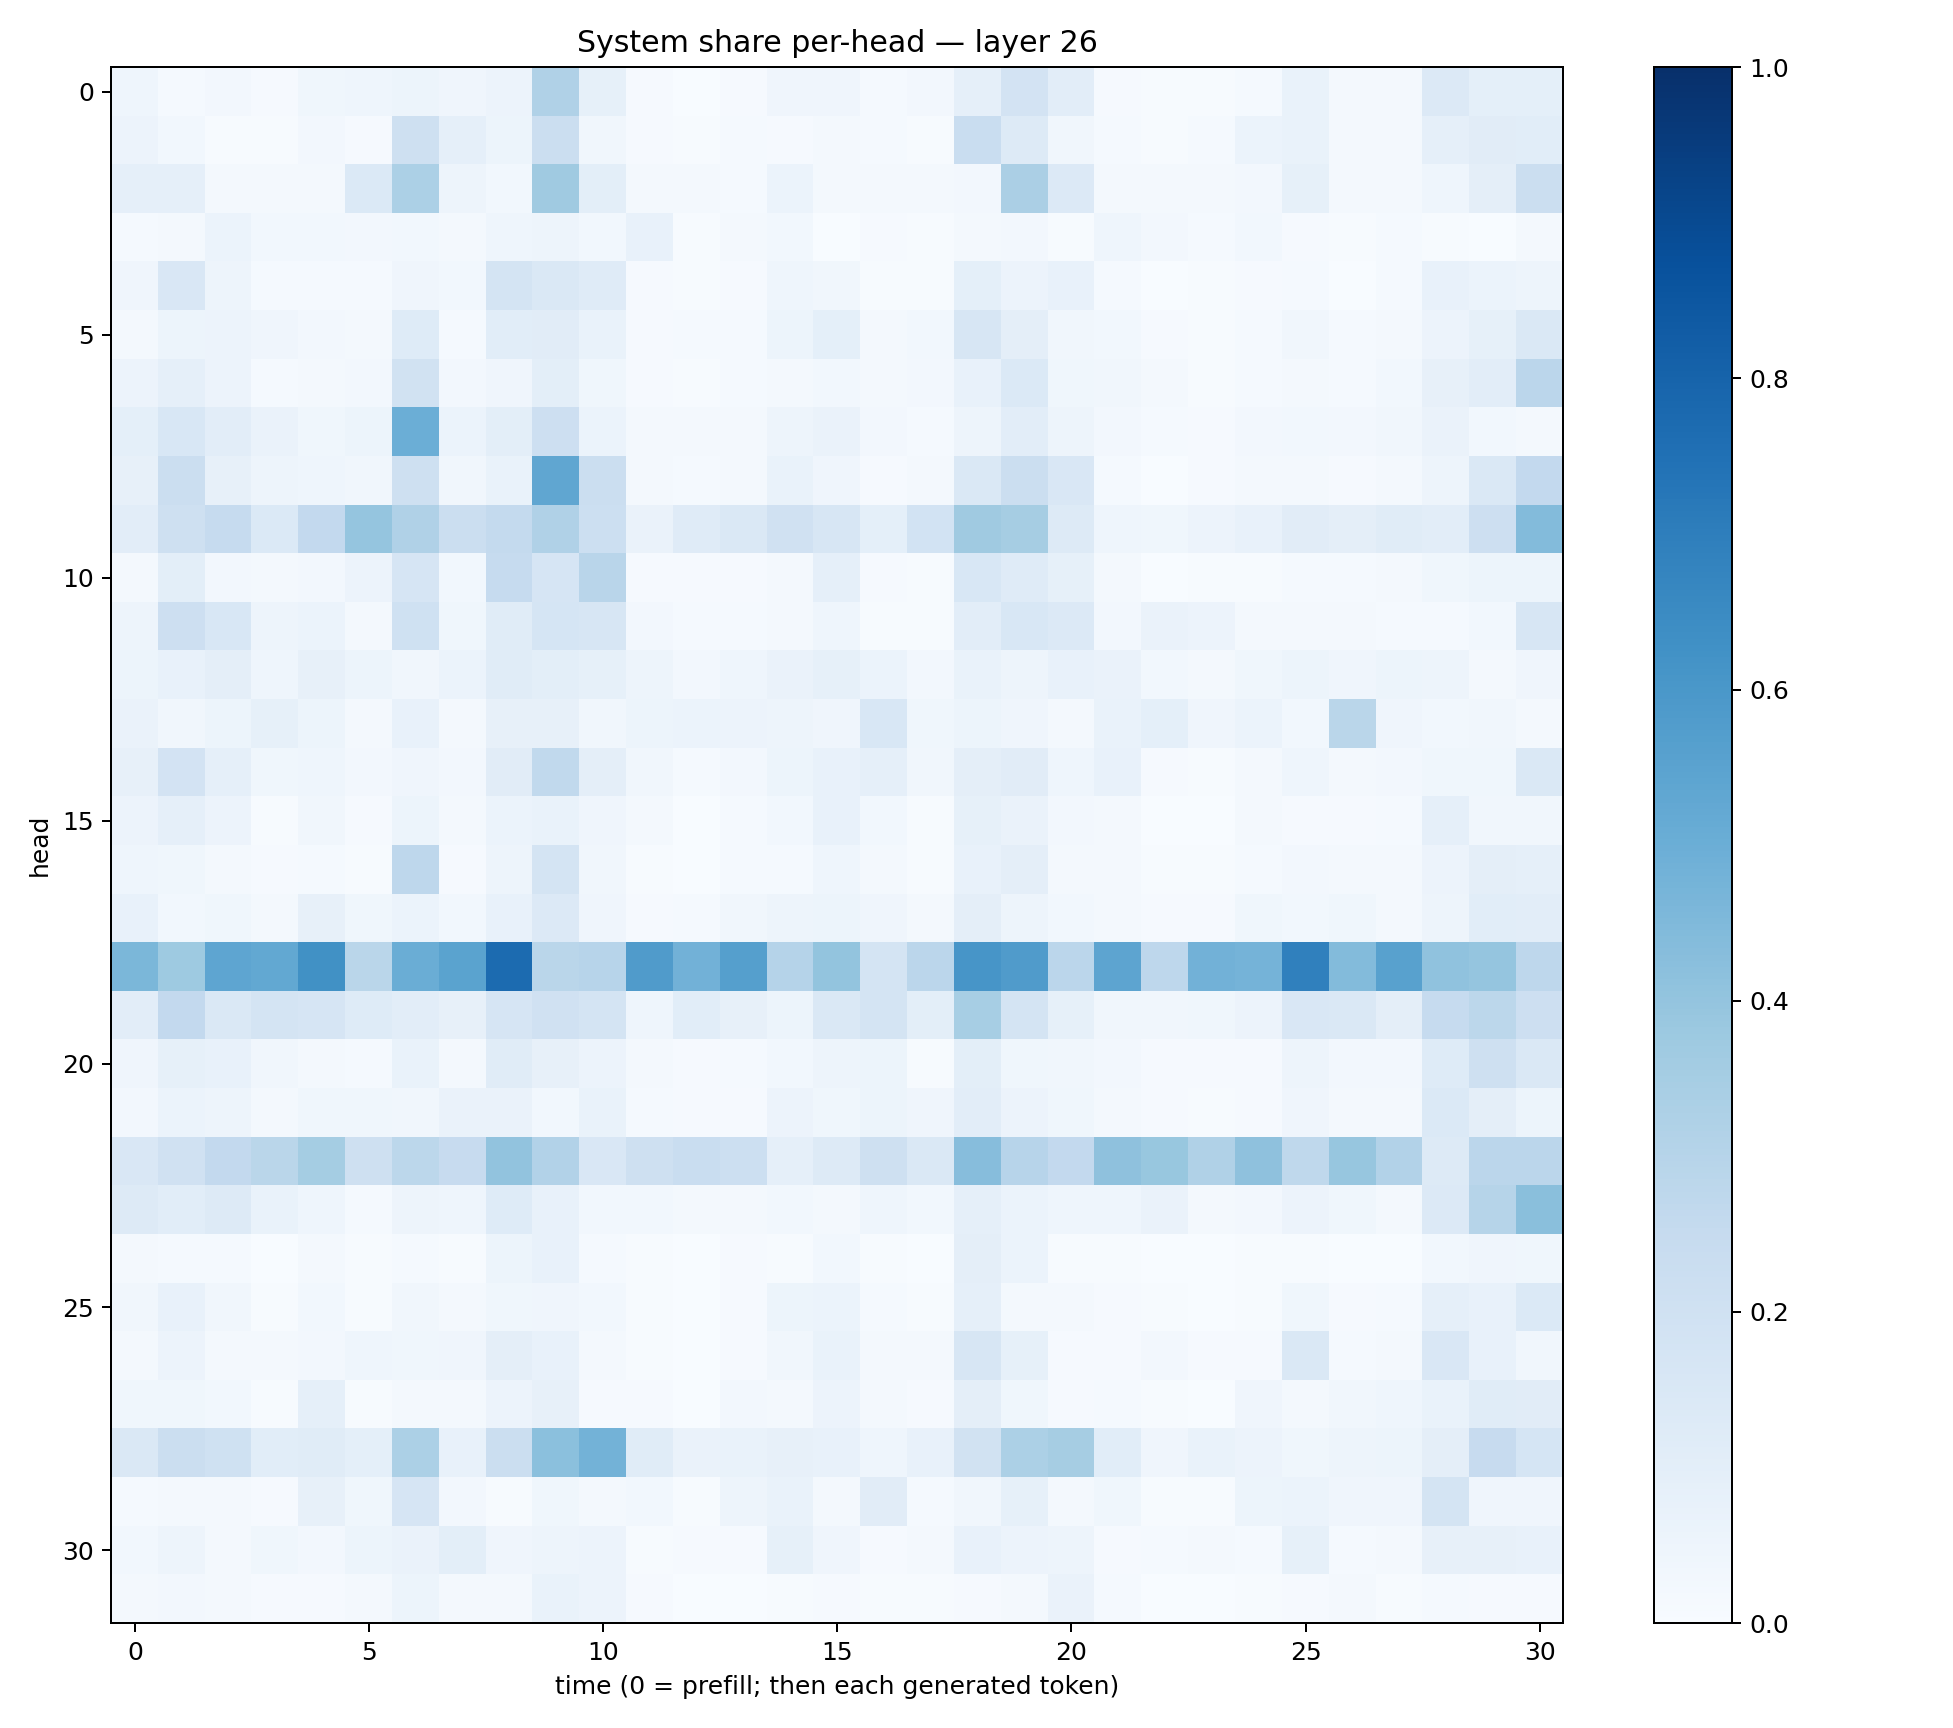

The table this chart was drawn from, first rows:
0.04428242, 0.014205507, 0.026105357, 0.0085495785, 0.03715572, 0.04466273, 0.05082029, 0.04031279, 0.05588535, 0.31778187, 0.08570758, 0.009069032, 0.0037372932, 0.011714141, 0.04156136, 0.042357452, 0.015011988, 0.023470666, 0.08811504, 0.1811505, 0.10171773, 0.010628241, 0.0047600875, 0.003947025
0.05574, 0.02964, 0.006263, 0.005633, 0.0248, 0.01, 0.2046, 0.0871, 0.05199, 0.2247, 0.03223, 0.00934, 0.007709, 0.01509, 0.0083, 0.02225, 0.01356, 0.006173, 0.2312, 0.126, 0.03129, 0.01464, 0.006125, 0.01189
0.08822, 0.08738, 0.01994, 0.02039, 0.02146, 0.138, 0.3286, 0.04699, 0.03098, 0.3683, 0.1006, 0.02136, 0.02145, 0.01293, 0.06013, 0.01899, 0.02072, 0.01935, 0.02727, 0.3322, 0.1349, 0.02244, 0.01925, 0.02051
0.01181, 0.02103, 0.06233, 0.03098, 0.0281, 0.02441, 0.03109, 0.02026, 0.04536, 0.04927, 0.03036, 0.07074, 0.006927, 0.01645, 0.0278, 0.003715, 0.008839, 0.007462, 0.01916, 0.0263, 0.007469, 0.04344, 0.02621, 0.01296
0.04068, 0.1484, 0.05036, 0.01311, 0.01251, 0.01309, 0.04259, 0.02981, 0.1746, 0.1457, 0.1205, 0.01045, 0.005866, 0.009416, 0.04391, 0.03319, 0.007428, 0.006259, 0.09319, 0.05516, 0.07292, 0.0133, 0.00155, 0.006174
0.02219, 0.052, 0.05548, 0.04141, 0.02408, 0.02299, 0.1244, 0.01542, 0.1081, 0.1127, 0.06698, 0.01139, 0.01174, 0.0128, 0.05215, 0.09059, 0.01652, 0.0281, 0.1581, 0.09471, 0.03306, 0.02836, 0.01059, 0.007734
0.05822, 0.08964, 0.05793, 0.01266, 0.02158, 0.0258, 0.1905, 0.02401, 0.04185, 0.09861, 0.03752, 0.01009, 0.006208, 0.01365, 0.01848, 0.02765, 0.01779, 0.0244, 0.07622, 0.1392, 0.03586, 0.03302, 0.02293, 0.007475
0.09312, 0.154, 0.1048, 0.06287, 0.03905, 0.05195, 0.498, 0.05877, 0.1003, 0.2131, 0.06111, 0.02221, 0.01698, 0.01729, 0.04838, 0.06618, 0.02455, 0.01365, 0.04783, 0.1028, 0.04689, 0.02411, 0.01442, 0.0115
0.08155, 0.2201, 0.082, 0.04731, 0.04541, 0.03324, 0.2054, 0.03132, 0.06816, 0.5321, 0.2242, 0.01583, 0.01493, 0.02074, 0.06895, 0.04007, 0.01004, 0.01796, 0.146, 0.2211, 0.1486, 0.01392, 0.00285, 0.0091
0.1029, 0.2035, 0.2476, 0.1404, 0.2594, 0.396, 0.3171, 0.2254, 0.2577, 0.3179, 0.2153, 0.06407, 0.1179, 0.144, 0.1954, 0.1584, 0.09342, 0.1854, 0.3674, 0.3485, 0.13, 0.04666, 0.03759, 0.05792
0.02296, 0.1012, 0.02658, 0.01755, 0.02616, 0.05635, 0.1671, 0.0306, 0.2466, 0.1668, 0.2906, 0.01042, 0.008318, 0.008584, 0.02026, 0.0871, 0.008334, 0.007715, 0.1546, 0.1198, 0.08222, 0.01639, 0.002456, 0.00513
0.04846, 0.2125, 0.1527, 0.04987, 0.05894, 0.02131, 0.1999, 0.03714, 0.1162, 0.1686, 0.1587, 0.02433, 0.01468, 0.01185, 0.02138, 0.04653, 0.00676, 0.00601, 0.1041, 0.1527, 0.1355, 0.02592, 0.06496, 0.05854
0.05149, 0.07503, 0.09557, 0.04514, 0.07921, 0.05147, 0.03207, 0.06079, 0.1165, 0.1015, 0.08557, 0.0502, 0.02605, 0.04492, 0.06377, 0.08227, 0.06052, 0.02678, 0.0686, 0.04983, 0.07471, 0.06501, 0.02823, 0.01946
0.06364, 0.03164, 0.05319, 0.08354, 0.05461, 0.02084, 0.0751, 0.02251, 0.08191, 0.08054, 0.0333, 0.05308, 0.06137, 0.05663, 0.04957, 0.0408, 0.1526, 0.03804, 0.05089, 0.04104, 0.02034, 0.06957, 0.09057, 0.04005
0.08141, 0.1823, 0.08712, 0.0358, 0.04619, 0.02633, 0.04019, 0.02407, 0.1115, 0.2637, 0.09414, 0.03441, 0.01447, 0.02354, 0.05123, 0.0709, 0.08758, 0.03244, 0.09473, 0.1128, 0.04529, 0.07057, 0.01139, 0.006323
0.05658, 0.08602, 0.05663, 0.007484, 0.03328, 0.009663, 0.05127, 0.01714, 0.06195, 0.06685, 0.03988, 0.01999, 0.002524, 0.0131, 0.03081, 0.0717, 0.0288, 0.007359, 0.08541, 0.06567, 0.02523, 0.02322, 0.002711, 0.002267
0.04421, 0.03893, 0.02101, 0.009783, 0.01206, 0.007737, 0.2759, 0.009457, 0.04943, 0.1726, 0.03487, 0.006276, 0.003904, 0.01472, 0.01401, 0.04475, 0.01716, 0.007809, 0.07682, 0.096, 0.01897, 0.01655, 0.005098, 0.004749
0.0744, 0.02977, 0.03877, 0.01601, 0.08102, 0.0362, 0.06065, 0.03023, 0.0776, 0.1351, 0.04022, 0.009182, 0.01245, 0.03304, 0.05036, 0.05213, 0.0416, 0.02008, 0.09662, 0.04979, 0.0295, 0.01805, 0.009942, 0.009189
0.4602, 0.3738, 0.5378, 0.5264, 0.6252, 0.2876, 0.5011, 0.5489, 0.7708, 0.2877, 0.2941, 0.5812, 0.4825, 0.5635, 0.3015, 0.3996, 0.1731, 0.2828, 0.6087, 0.5785, 0.2826, 0.5421, 0.2757, 0.4806
0.105, 0.2611, 0.1464, 0.1728, 0.1676, 0.1218, 0.1031, 0.07981, 0.1669, 0.1964, 0.1765, 0.0466, 0.1071, 0.07928, 0.05352, 0.1474, 0.1745, 0.09998, 0.3445, 0.177, 0.0829, 0.03414, 0.03482, 0.03827
0.04243, 0.08579, 0.07124, 0.03441, 0.02307, 0.01455, 0.06696, 0.02237, 0.1158, 0.08157, 0.05798, 0.02283, 0.01057, 0.01175, 0.02984, 0.05029, 0.05278, 0.007169, 0.09975, 0.03841, 0.03267, 0.02652, 0.01157, 0.009106
0.02517, 0.05998, 0.04778, 0.01974, 0.0389, 0.03553, 0.03444, 0.06601, 0.06327, 0.03117, 0.06651, 0.01529, 0.009495, 0.009211, 0.05682, 0.03864, 0.05236, 0.03977, 0.1048, 0.05675, 0.03903, 0.01933, 0.008527, 0.007739
0.1505, 0.1963, 0.2611, 0.2887, 0.3538, 0.2036, 0.2782, 0.2449, 0.4049, 0.3105, 0.1522, 0.2052, 0.2319, 0.2152, 0.08967, 0.1263, 0.2074, 0.1465, 0.433, 0.2943, 0.2599, 0.4121, 0.3902, 0.3193
0.1252, 0.1087, 0.1304, 0.06788, 0.04379, 0.01254, 0.04785, 0.04404, 0.1211, 0.07708, 0.02811, 0.0298, 0.02108, 0.0184, 0.02941, 0.01881, 0.04615, 0.02742, 0.08951, 0.05869, 0.04395, 0.04376, 0.06582, 0.02203
0.01754, 0.01493, 0.01244, 0.003261, 0.01878, 0.006061, 0.01464, 0.007243, 0.05427, 0.07394, 0.0126, 0.006266, 0.001281, 0.007841, 0.007401, 0.02794, 0.006011, 0.001969, 0.09386, 0.0616, 0.006275, 0.004931, 0.0009476, 0.0009832
0.03202, 0.07215, 0.03202, 0.007374, 0.02913, 0.006123, 0.03432, 0.01946, 0.03572, 0.0417, 0.02792, 0.004671, 0.001133, 0.009021, 0.05273, 0.06158, 0.01312, 0.005953, 0.08771, 0.02006, 0.01886, 0.009844, 0.007054, 0.002157
0.01959, 0.05733, 0.02017, 0.01609, 0.02696, 0.04592, 0.03756, 0.0409, 0.09692, 0.07366, 0.01982, 0.007528, 0.003216, 0.01033, 0.03248, 0.06997, 0.01655, 0.02137, 0.1631, 0.08499, 0.01159, 0.007855, 0.02421, 0.01089
0.03631, 0.03681, 0.02896, 0.006247, 0.08889, 0.006368, 0.01838, 0.01923, 0.05648, 0.07831, 0.00828, 0.008252, 0.001072, 0.02633, 0.01788, 0.05486, 0.01854, 0.01052, 0.09608, 0.03895, 0.00961, 0.01315, 0.006491, 0.00334
0.1429, 0.2207, 0.1992, 0.1062, 0.1163, 0.09238, 0.3287, 0.07519, 0.2234, 0.4198, 0.4769, 0.1156, 0.06294, 0.07022, 0.0807, 0.07368, 0.04433, 0.07554, 0.189, 0.3317, 0.3506, 0.1082, 0.0425, 0.06871
0.01351, 0.02343, 0.02275, 0.009677, 0.07846, 0.03725, 0.165, 0.02529, 0.005065, 0.03581, 0.01846, 0.03009, 0.005003, 0.04829, 0.06806, 0.02201, 0.1129, 0.01507, 0.03319, 0.08207, 0.02013, 0.03726, 0.007751, 0.005184
0.02955, 0.04803, 0.01984, 0.0363, 0.0246, 0.05375, 0.06558, 0.1004, 0.03962, 0.04989, 0.05639, 0.005783, 0.009362, 0.008038, 0.08478, 0.04218, 0.01128, 0.02334, 0.07124, 0.05541, 0.047, 0.009457, 0.01284, 0.01686
0.01601, 0.02697, 0.02306, 0.01067, 0.0103, 0.01684, 0.05406, 0.01772, 0.0219, 0.07009, 0.05645, 0.008314, 0.003905, 0.003387, 0.004772, 0.009698, 0.005899, 0.004856, 0.01087, 0.02127, 0.06633, 0.01384, 0.003723, 0.003575
